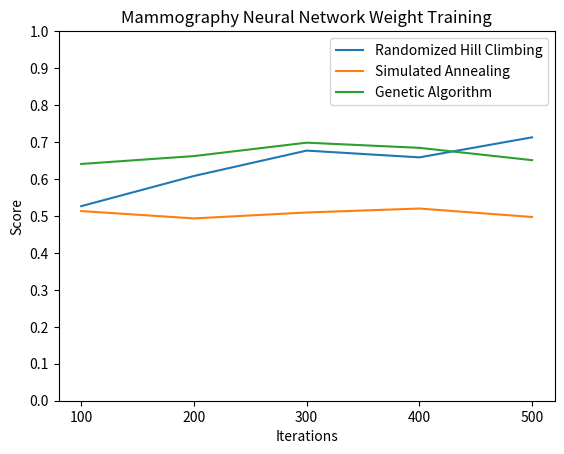
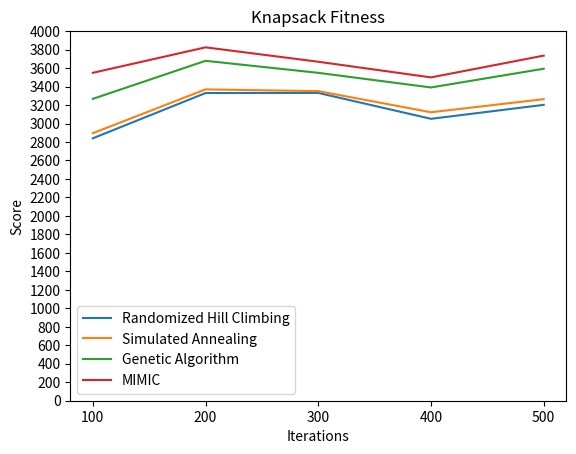
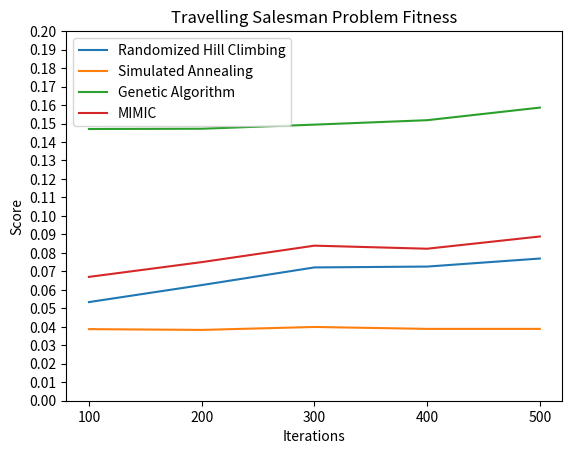

The matplotlib source for these figures, in order:
import matplotlib.pyplot as plt
import numpy as np

# neural net
x_vals = [100, 200, 300, 400, 500]
y_vals_rhc = [0.5263855421686747, 0.6080722891566265, 0.6767469879518073, 0.6584337349397591, 0.7126506024096386]
y_vals_sa = [0.5131325301204819, 0.4932530120481927, 0.509277108433735, 0.5199999999999999, 0.49710843373493974]
y_vals_ga = [0.6406024096385542, 0.6619277108433735, 0.6981927710843374, 0.6842168674698794, 0.6508433734939759]

plt.title('Mammography Neural Network Weight Training')
plt.xlabel('Iterations')
plt.ylabel('Score')

plt.plot(x_vals, y_vals_rhc, label='Randomized Hill Climbing')
plt.plot(x_vals, y_vals_sa, label='Simulated Annealing')
plt.plot(x_vals, y_vals_ga, label='Genetic Algorithm')

plt.xticks(np.arange(100, 501, 100))
plt.yticks(np.arange(0, 1.1, 0.1))
plt.legend()
plt.show()

#knapsack
x_vals = [100, 200, 300, 400, 500]
y_vals_rhc = [2840.063103933665, 3329.900749788191, 3331.1772475818543, 3050.9139658375125, 3202.0667094459304]
y_vals_sa = [2895.301876083266, 3369.3796622160385, 3350.588852710348, 3121.9202140227217, 3263.5966497987397]
y_vals_ga = [3266.807045348459, 3678.733621872754, 3548.442739961316, 3390.367975730762, 3593.071905029364]
y_vals_mm = [3548.843111592112, 3824.399821698222, 3668.5030717605187, 3499.101182260001, 3734.913967308523]

plt.title('Knapsack Fitness')
plt.xlabel('Iterations')
plt.ylabel('Score')

plt.plot(x_vals, y_vals_rhc, label='Randomized Hill Climbing')
plt.plot(x_vals, y_vals_sa, label='Simulated Annealing')
plt.plot(x_vals, y_vals_ga, label='Genetic Algorithm')
plt.plot(x_vals, y_vals_mm, label='MIMIC')

plt.xticks(np.arange(100, 501, 100))
plt.yticks(np.arange(0, 4001, 200))
plt.legend()
plt.show()

#tsp
x_vals = [100, 200, 300, 400, 500]
y_vals_rhc = [0.05337642074584015, 0.06257602517760222, 0.07213365101345817, 0.07258913757915782, 0.07694561939568231]
y_vals_sa = [0.03874067350868622, 0.03831807663854282, 0.039908764137717136, 0.038879685036048064, 0.03888242125863951]
y_vals_ga = [0.14703296722647605, 0.14717808740965074, 0.1493962200786588, 0.15180068673194816, 0.15861719147518055]
y_vals_mm = [0.06700777234547556, 0.07499800024339258, 0.08391089961897627, 0.0822516317041716, 0.08887177454423936]

plt.title('Travelling Salesman Problem Fitness')
plt.xlabel('Iterations')
plt.ylabel('Score')

plt.plot(x_vals, y_vals_rhc, label='Randomized Hill Climbing')
plt.plot(x_vals, y_vals_sa, label='Simulated Annealing')
plt.plot(x_vals, y_vals_ga, label='Genetic Algorithm')
plt.plot(x_vals, y_vals_mm, label='MIMIC')

plt.xticks(np.arange(100, 501, 100))
plt.yticks(np.arange(0, 0.21, 0.01))
plt.legend()
plt.show()
